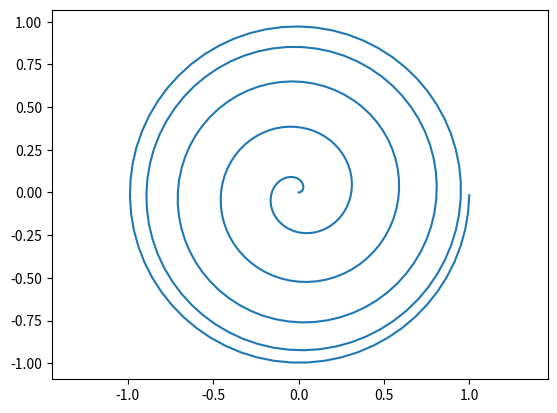

Source code (Python):
import matplotlib.pyplot as plt
import numpy as np

k = 0.1
phi_max = 10 * np.pi 
e = 2.71828

def log(b=0.2):
    p = np.linspace(0, phi_max, 1000)
    rho = np.exp(b * p)
    x = rho * np.cos(p)
    y = rho * np.sin(p)
    plt.plot(x, y)
    plt.axis('equal')
    plt.savefig('task_4_log.png')

def arhimed():
    p = np.arange(0, phi_max, 0.1)
    rho = k * p
    x1 = rho * np.cos(p)
    y1 = rho * np.sin(p)
    plt.plot(x1, y1)
    plt.axis('equal')
    plt.savefig('task_4_arh.png')

def jezl():
    p = np.arange(-2*np.pi, phi_max, 0.1)
    rho = k / np.sqrt(p)
    x = rho * np.cos(p)
    y = rho * np.sin(p)
    plt.plot(x, y)
    plt.axis('equal')
    plt.savefig('task_4_jezl.png')

def rose():
    k = 0.05
    p = np.arange(0, phi_max, 0.1)
    rho = np.sin(k*p)
    x = rho * np.cos(p)
    y = rho * np.sin(p)
    plt.plot(x, y)
    plt.axis('equal')
    plt.savefig('task_4_rose.png')

if __name__ == '__main__':
    rose()
